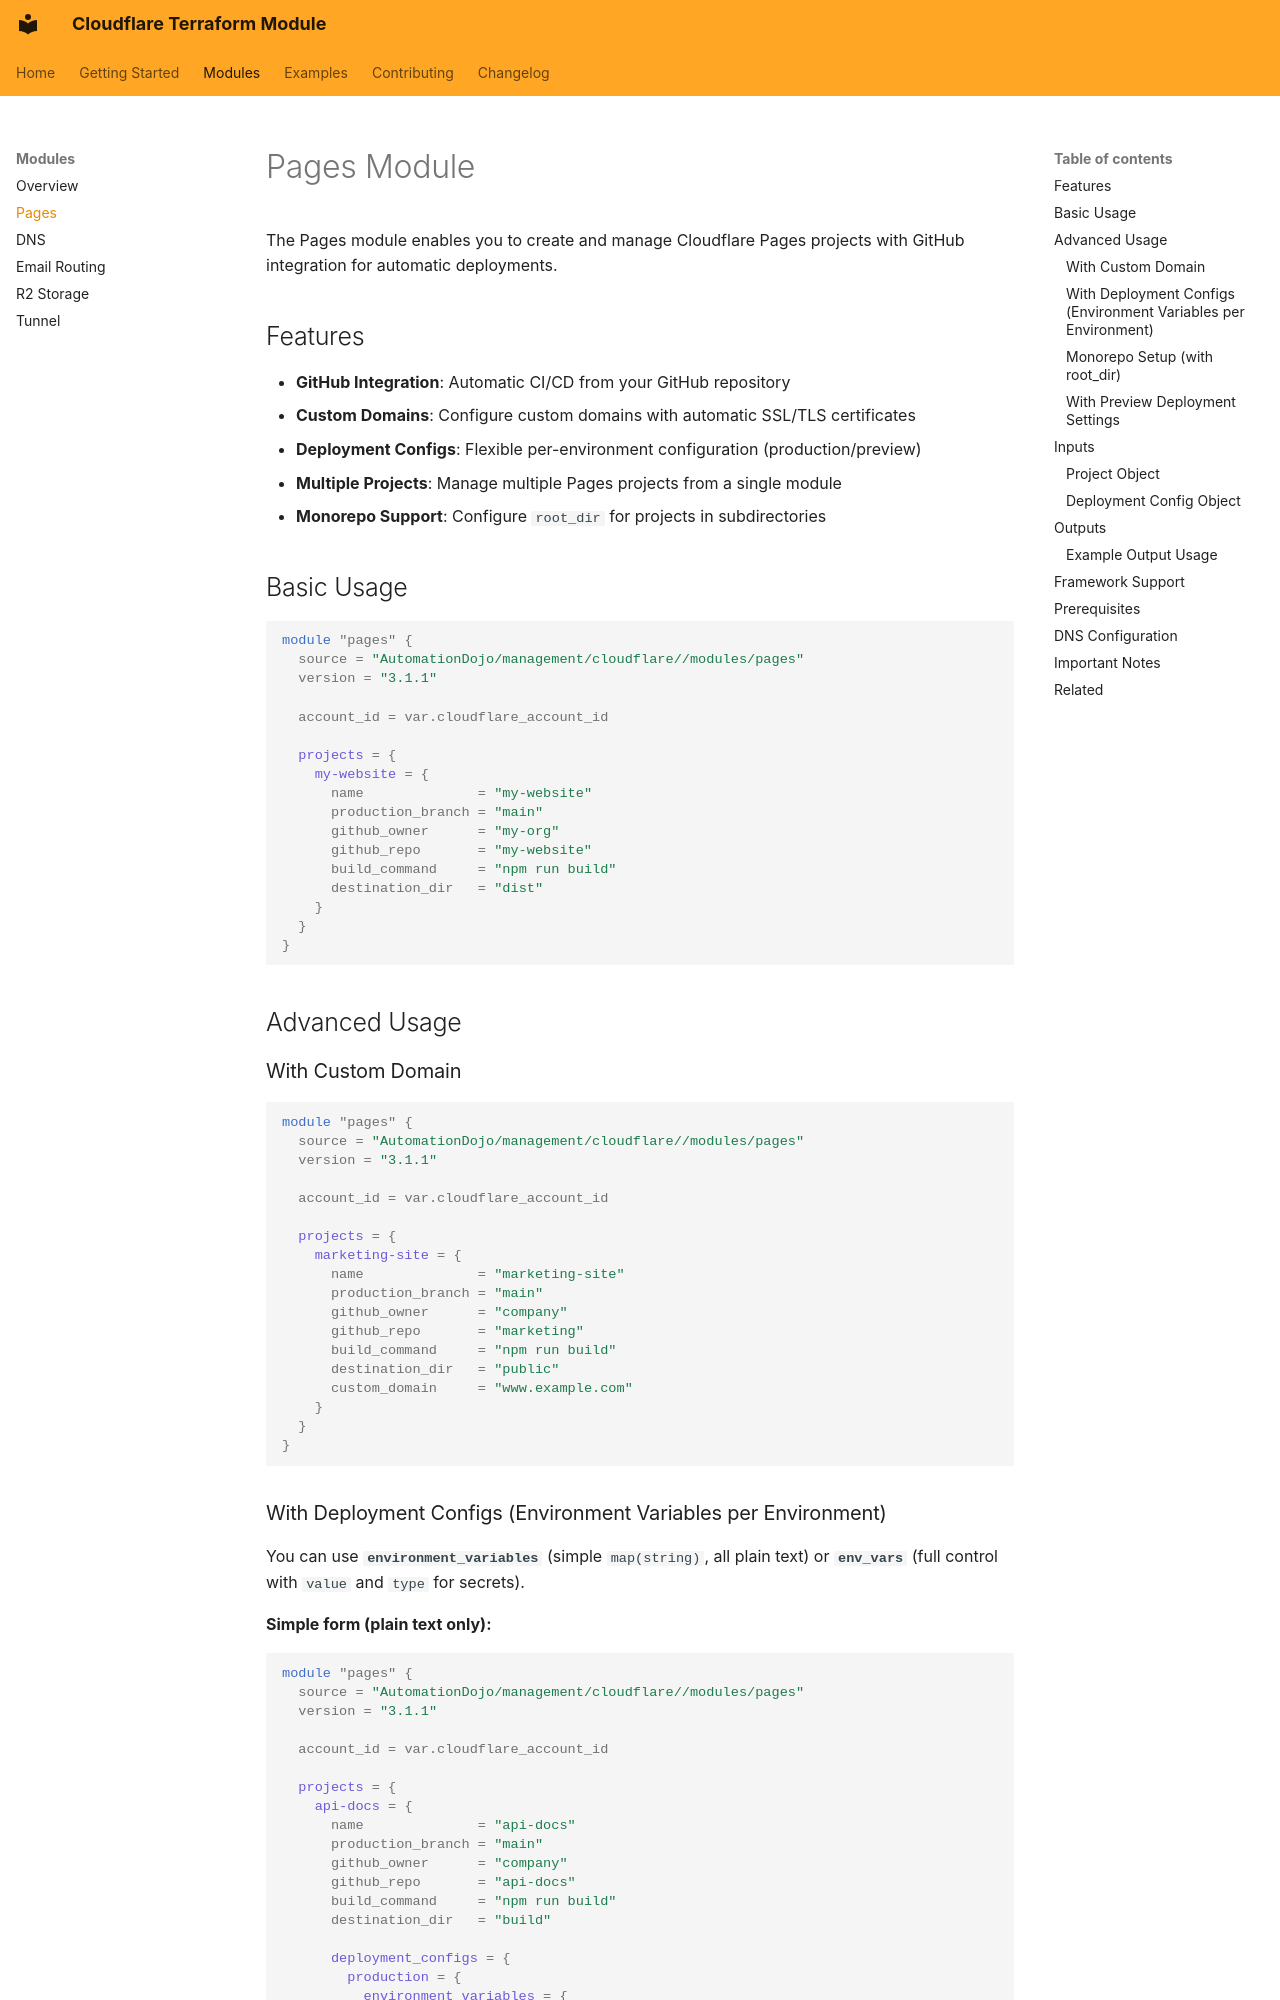

repository: AutomationDojo/terraform-cloudflare-management · page: modules/pages/index.html · generator: mkdocs

# Pages Module

The Pages module enables you to create and manage Cloudflare Pages projects with GitHub integration for automatic deployments.

## Features

- **GitHub Integration**: Automatic CI/CD from your GitHub repository
- **Custom Domains**: Configure custom domains with automatic SSL/TLS certificates
- **Deployment Configs**: Flexible per-environment configuration (production/preview)
- **Multiple Projects**: Manage multiple Pages projects from a single module
- **Monorepo Support**: Configure `root_dir` for projects in subdirectories

## Basic Usage

```hcl
module "pages" {
  source = "AutomationDojo/management/cloudflare//modules/pages"
  version = "3.1.1"

  account_id = var.cloudflare_account_id

  projects = {
    my-website = {
      name              = "my-website"
      production_branch = "main"
      github_owner      = "my-org"
      github_repo       = "my-website"
      build_command     = "npm run build"
      destination_dir   = "dist"
    }
  }
}
```

## Advanced Usage

### With Custom Domain

```hcl
module "pages" {
  source = "AutomationDojo/management/cloudflare//modules/pages"
  version = "3.1.1"

  account_id = var.cloudflare_account_id

  projects = {
    marketing-site = {
      name              = "marketing-site"
      production_branch = "main"
      github_owner      = "company"
      github_repo       = "marketing"
      build_command     = "npm run build"
      destination_dir   = "public"
      custom_domain     = "www.example.com"
    }
  }
}
```
